Dataset: Dataset (GitHub, MITLLRacecar/Student). Classes: asphalt, dirt, grassy, rocky.

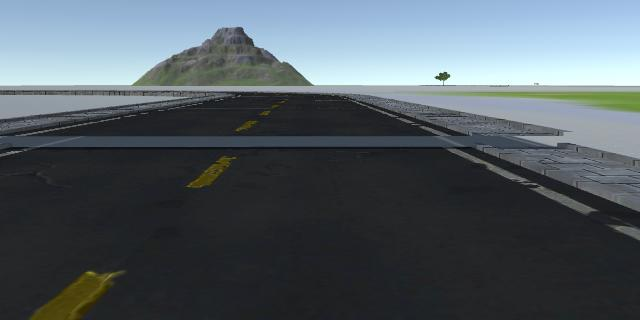
Label: asphalt

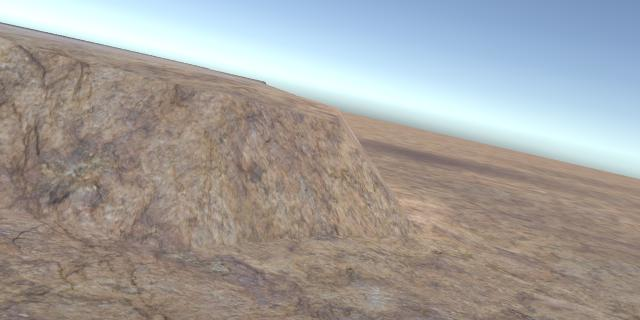
Label: rocky

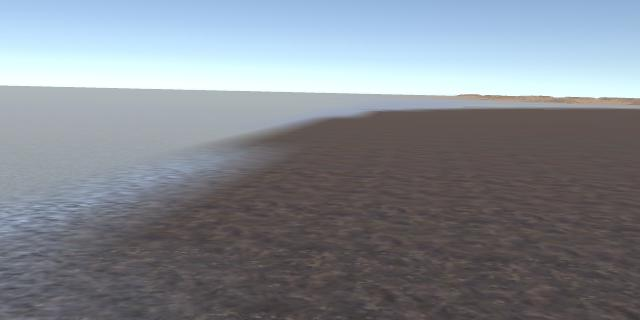
Label: dirt

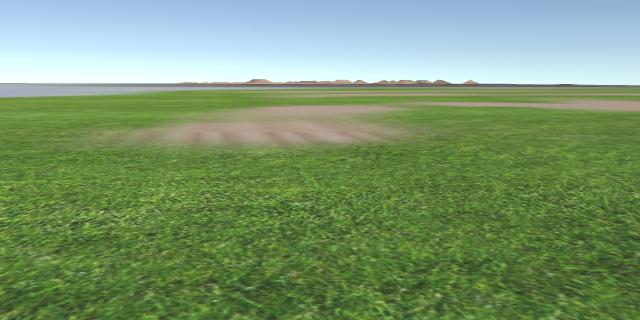
Label: grassy

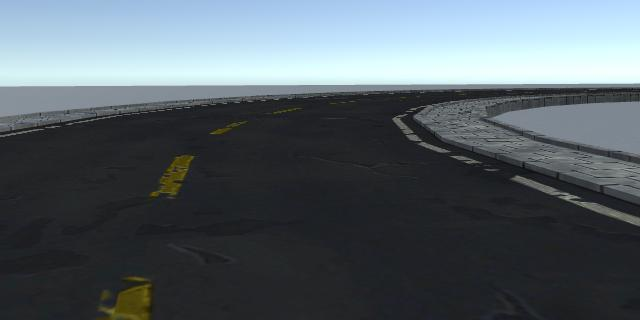
Label: asphalt

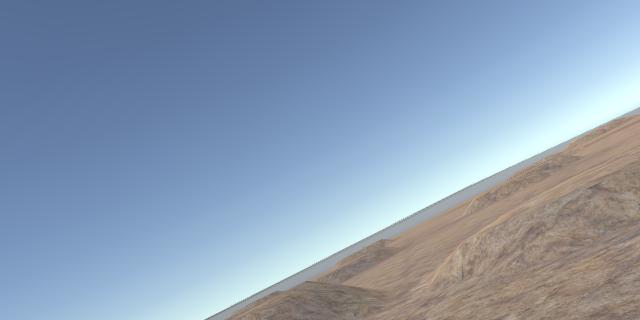
Label: rocky
